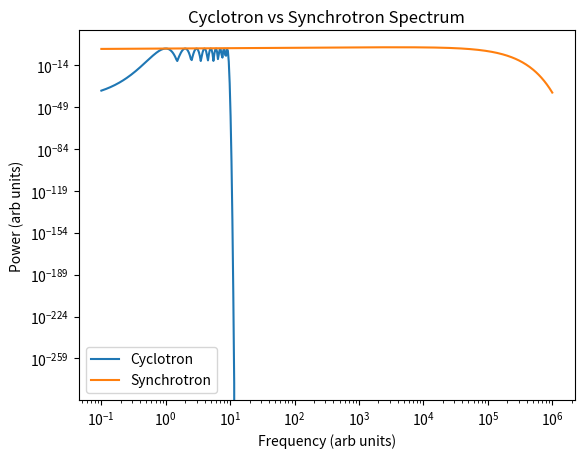

Write the Python code that produced this figure.
import numpy as np
import matplotlib.pyplot as plt

# Parameters
B = 1e8
gamma = 1 / np.sqrt(1 - 0.999**2)

# Cyclotron frequency (normalized)
omega_B = 1.0

# Frequency range
omega = np.logspace(-1, 6, 500)

# Cyclotron spectrum (discrete spikes)
cyclotron = np.zeros_like(omega)
harmonics = np.arange(1, 10)

for n in harmonics:
    cyclotron += np.exp(-(omega - n*omega_B)**2 / 0.01)

# Synchrotron spectrum
omega_c = gamma**3 * omega_B
synch = omega**(1/3) * np.exp(-omega / omega_c)

# Plot
plt.figure()
plt.loglog(omega, cyclotron, label='Cyclotron')
plt.loglog(omega, synch, label='Synchrotron')

plt.xlabel('Frequency (arb units)')
plt.ylabel('Power (arb units)')
plt.legend()
plt.title('Cyclotron vs Synchrotron Spectrum')
plt.show()
